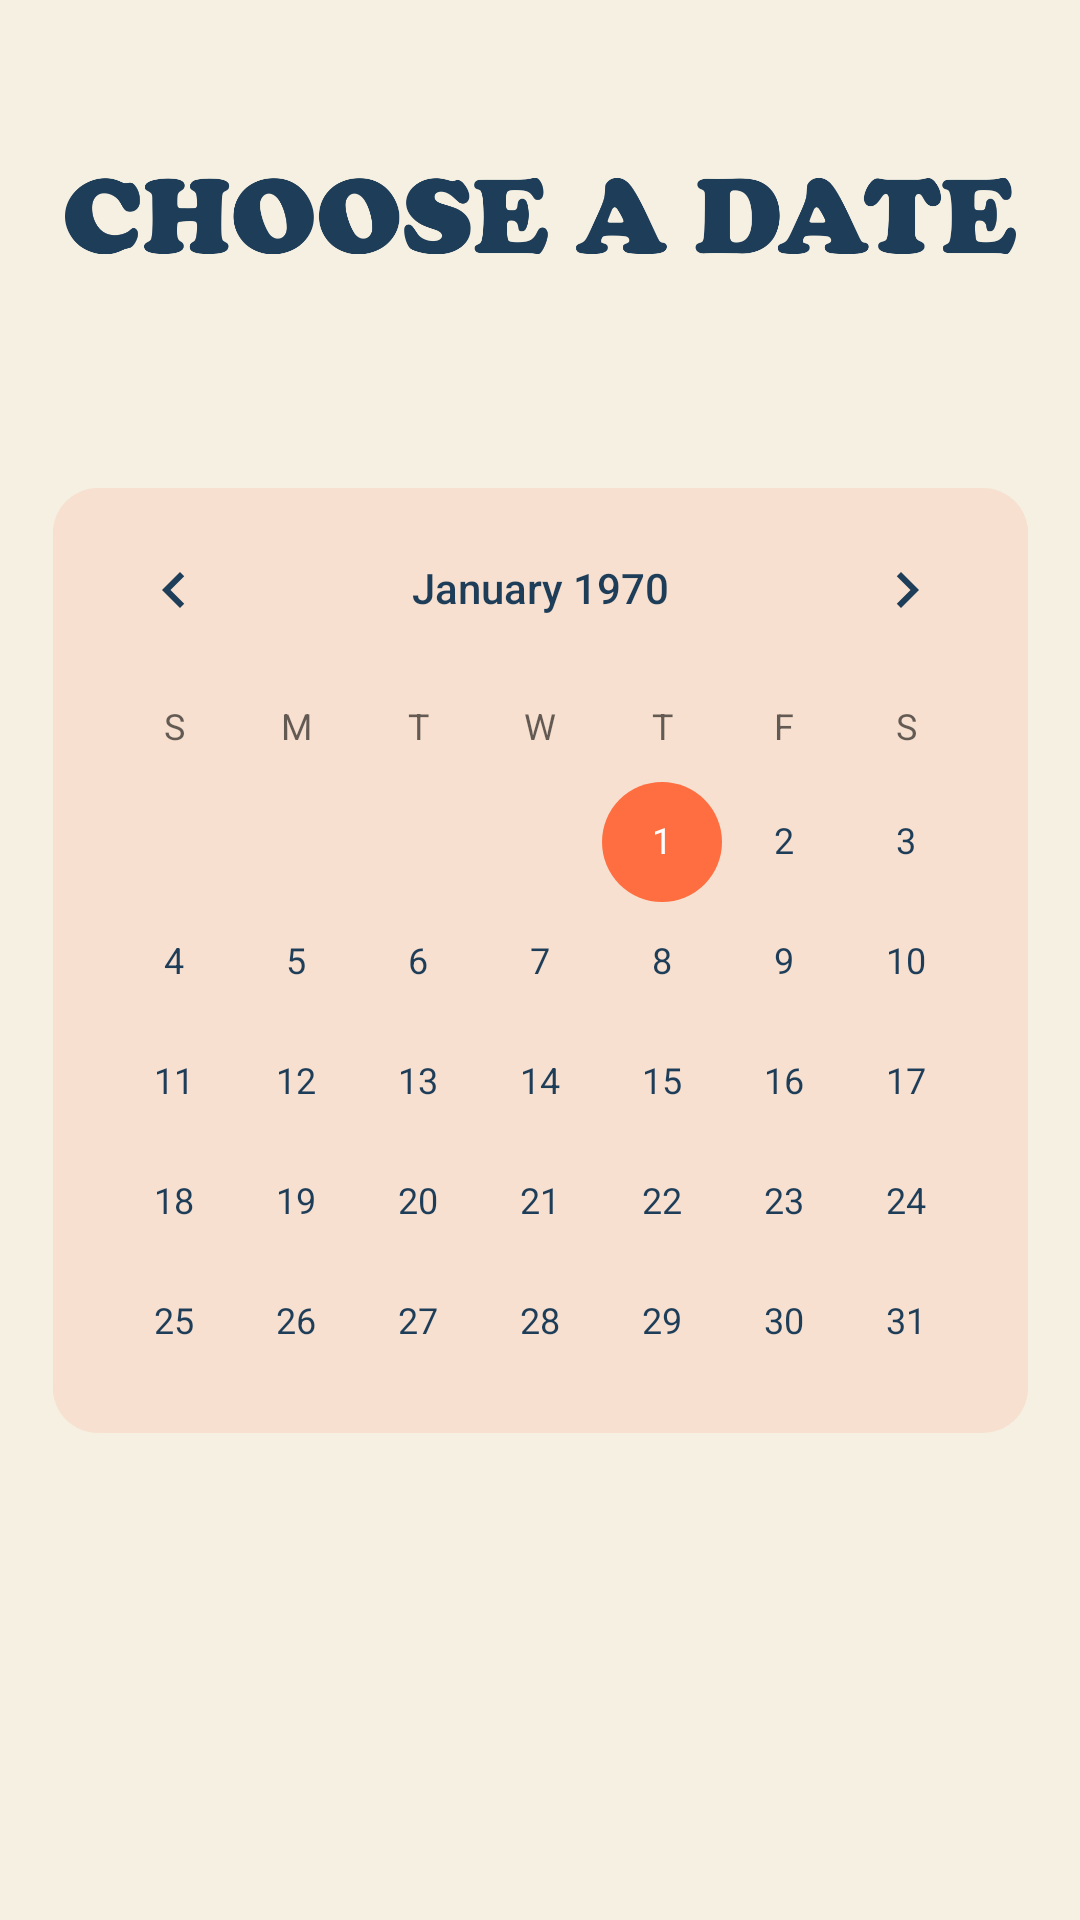

This screen was rendered from an Android layout file. Write that file and the resources it references.
<!-- AndroidManifest.xml: application theme Theme.MoodCalenderApp -->
<!-- res/layout/activity_calender.xml -->
<?xml version="1.0" encoding="utf-8"?>
<androidx.constraintlayout.widget.ConstraintLayout xmlns:android="http://schemas.android.com/apk/res/android"
    xmlns:app="http://schemas.android.com/apk/res-auto"
    xmlns:tools="http://schemas.android.com/tools"
    android:layout_width="match_parent"
    android:layout_height="match_parent"
    android:background="#F5F0E1"
    android:fadingEdge="horizontal|vertical|none"
    tools:context=".CalenderActivity">

    <CalendarView
        android:id="@+id/calendarView"
        android:layout_width="325dp"
        android:layout_height="315dp"
        android:background="@drawable/rounded_corners"
        android:backgroundTint="#81FF6E40"
        app:layout_constraintBottom_toBottomOf="parent"
        app:layout_constraintEnd_toEndOf="parent"
        app:layout_constraintStart_toStartOf="parent"
        app:layout_constraintTop_toTopOf="parent" />

    <ImageView
        android:id="@+id/imageView3"
        android:layout_width="317dp"
        android:layout_height="44dp"
        android:layout_marginTop="50dp"
        app:layout_constraintEnd_toEndOf="parent"
        app:layout_constraintStart_toStartOf="parent"
        app:layout_constraintTop_toTopOf="parent"
        app:srcCompat="@drawable/chooseadate" />

</androidx.constraintlayout.widget.ConstraintLayout>
<!-- resources referenced by this layout -->
<resources>
  <!-- drawable chooseadate: png bitmap (drawable, 49697 bytes) -->
  <!-- drawable rounded_corners (drawable) -->
  <?xml version="1.0" encoding="utf-8"?>
  <shape xmlns:android="http://schemas.android.com/apk/res/android"
      android:shape="rectangle">
  
      <solid android:color="#1EFF6E40" />
      <corners
          android:bottomRightRadius="15dp"
          android:bottomLeftRadius="15dp"
          android:topLeftRadius="15dp"
          android:topRightRadius="15dp" />
  </shape>
  <style name="Theme.MoodCalenderApp" parent="Theme.MaterialComponents.DayNight.NoActionBar">
          
          <item name="colorPrimary">#ff6e40</item>
          <item name="colorPrimaryVariant">#1e3d59</item>
          <item name="colorOnPrimary">#f5f0e1</item>
          
          <item name="colorSecondary">#ff6e40</item>
          <item name="colorSecondaryVariant">#1e3d59</item>
          <item name="colorOnSecondary">#1e3d59</item>
          
          <item name="android:statusBarColor" tools:targetApi="l">?attr/colorPrimaryVariant</item>
          
          <item name="android:textColorPrimary">#1e3d59</item>
      </style>
</resources>
